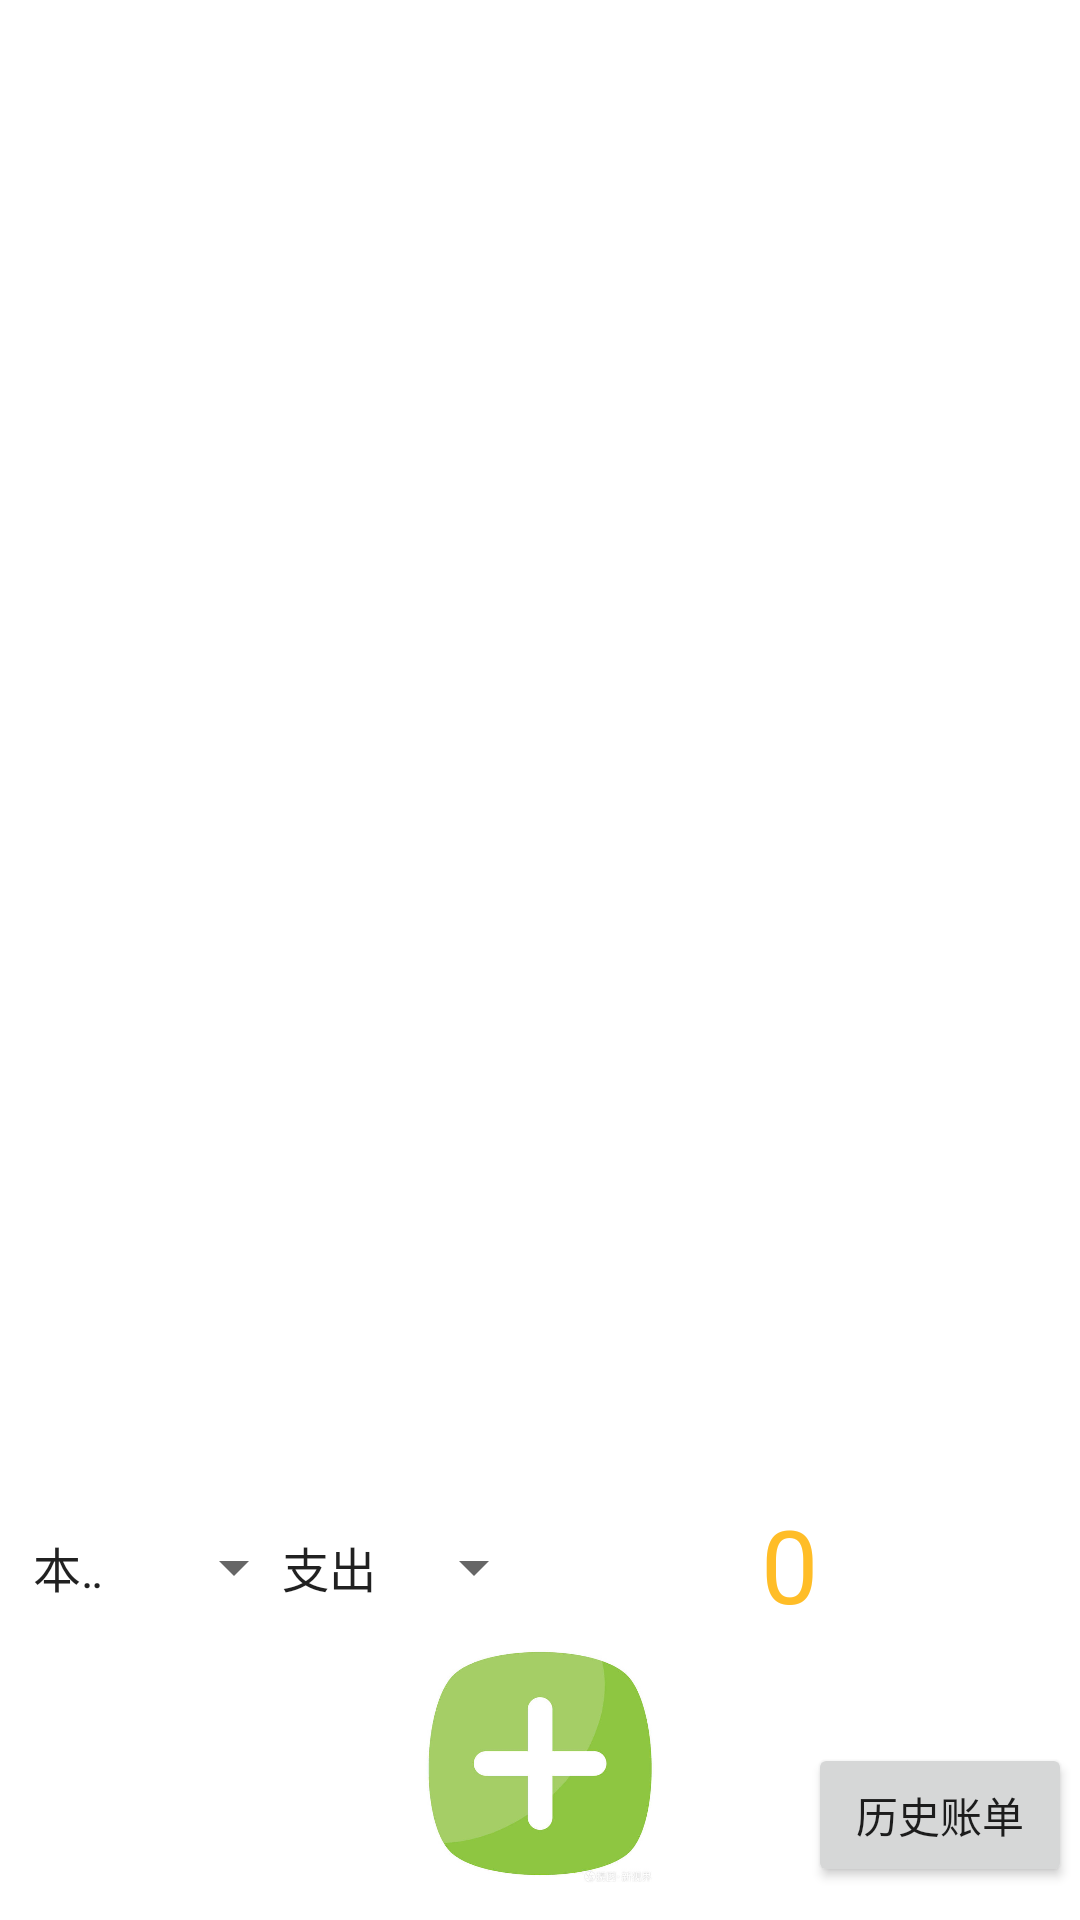

This screen was rendered from an Android layout file. Write that file and the resources it references.
<!-- AndroidManifest.xml: application theme Theme.MyCountApplication -->
<!-- res/layout/activity_main.xml -->
<?xml version="1.0" encoding="utf-8"?>
<RelativeLayout xmlns:android="http://schemas.android.com/apk/res/android"
    xmlns:app="http://schemas.android.com/apk/res-auto"
    xmlns:tools="http://schemas.android.com/tools"
    android:id="@+id/myLayout"
    android:layout_width="match_parent"
    android:layout_height="match_parent"
    tools:context=".MainActivity">

    <ListView
        android:id="@+id/list_view"
        android:layout_width="match_parent"
        android:layout_height="547dp"
        android:layout_alignParentStart="true"
        android:layout_alignParentTop="true"
        android:layout_marginStart="0dp"
        android:layout_marginTop="-1dp" />

    <androidx.constraintlayout.widget.ConstraintLayout
        android:layout_width="match_parent"
        android:layout_height="183dp"
        android:layout_alignParentStart="true"
        android:layout_alignParentBottom="true"
        android:layout_marginStart="0dp"
        android:layout_marginBottom="1dp">

        <Spinner
            android:id="@+id/spinner"
            android:layout_width="99dp"
            android:layout_height="47dp"
            android:entries="@array/spingarr"
            app:layout_constraintBottom_toBottomOf="parent"
            app:layout_constraintEnd_toEndOf="parent"
            app:layout_constraintHorizontal_bias="0.012"
            app:layout_constraintStart_toStartOf="parent"
            app:layout_constraintTop_toTopOf="parent"
            app:layout_constraintVertical_bias="0.316" />

        <Spinner
            android:id="@+id/spinner2"
            android:layout_width="wrap_content"
            android:layout_height="47dp"
            android:entries="@array/cost_income"
            app:layout_constraintBottom_toBottomOf="parent"
            app:layout_constraintEnd_toEndOf="parent"
            app:layout_constraintHorizontal_bias="0.326"
            app:layout_constraintStart_toStartOf="parent"
            app:layout_constraintTop_toTopOf="parent"
            app:layout_constraintVertical_bias="0.316" />

        <TextView
            android:id="@+id/textView2"
            android:layout_width="wrap_content"
            android:layout_height="wrap_content"
            android:gravity="center_horizontal|center_vertical"
            android:text="0"
            android:textColor="#ffbd27"
            android:textSize="34sp"
            app:layout_constraintBottom_toBottomOf="parent"
            app:layout_constraintEnd_toEndOf="parent"
            app:layout_constraintHorizontal_bias="0.744"
            app:layout_constraintStart_toStartOf="parent"
            app:layout_constraintTop_toTopOf="parent"
            app:layout_constraintVertical_bias="0.311" />

        <ImageButton
            android:id="@+id/add"
            android:layout_width="95dp"
            android:layout_height="85dp"
            android:background="#00FF0000"
            android:onClick="addAccount"
            android:scaleType="centerInside"
            app:layout_constraintBottom_toBottomOf="parent"
            app:layout_constraintEnd_toEndOf="parent"
            app:layout_constraintStart_toStartOf="parent"
            app:layout_constraintTop_toTopOf="parent"
            app:layout_constraintVertical_bias="0.912"
            app:srcCompat="@drawable/add" />

        <Button
            android:id="@+id/historyButton"
            android:layout_width="wrap_content"
            android:layout_height="wrap_content"
            android:onClick="checkHistory"
            android:text="历史账单"
            app:layout_constraintBottom_toBottomOf="parent"
            app:layout_constraintEnd_toEndOf="parent"
            app:layout_constraintHorizontal_bias="0.99"
            app:layout_constraintStart_toStartOf="parent"
            app:layout_constraintTop_toTopOf="parent"
            app:layout_constraintVertical_bias="0.927" />
    </androidx.constraintlayout.widget.ConstraintLayout>

</RelativeLayout>
<!-- resources referenced by this layout -->
<resources>
  <string-array name="cost_income">
          <item>支出</item>
          <item>收入</item>
      </string-array>
  <string-array name="spingarr">
          <item>本日支出</item>
          <item>本月支出</item>
          <item>本年支出</item>
          <item>其他日期</item>
      </string-array>
  <!-- drawable add: jpg bitmap (drawable, 18083 bytes) -->
  <style name="Theme.MyCountApplication" parent="Theme.MaterialComponents.DayNight.DarkActionBar">
          
          <item name="colorPrimary">@color/purple_500</item>
          <item name="colorPrimaryVariant">@color/purple_700</item>
          <item name="colorOnPrimary">@color/white</item>
          
          <item name="colorSecondary">@color/teal_200</item>
          <item name="colorSecondaryVariant">@color/teal_700</item>
          <item name="colorOnSecondary">@color/black</item>
          
          <item name="android:statusBarColor" tools:targetApi="l">?attr/colorPrimaryVariant</item>
          
      </style>
  <color name="purple_500">#8BC34A</color>
  <color name="purple_700">#FF3700B3</color>
  <color name="white">#FFFFFFFF</color>
  <color name="teal_200">#FF03DAC5</color>
  <color name="teal_700">#FF018786</color>
  <color name="black">#FF000000</color>
</resources>
